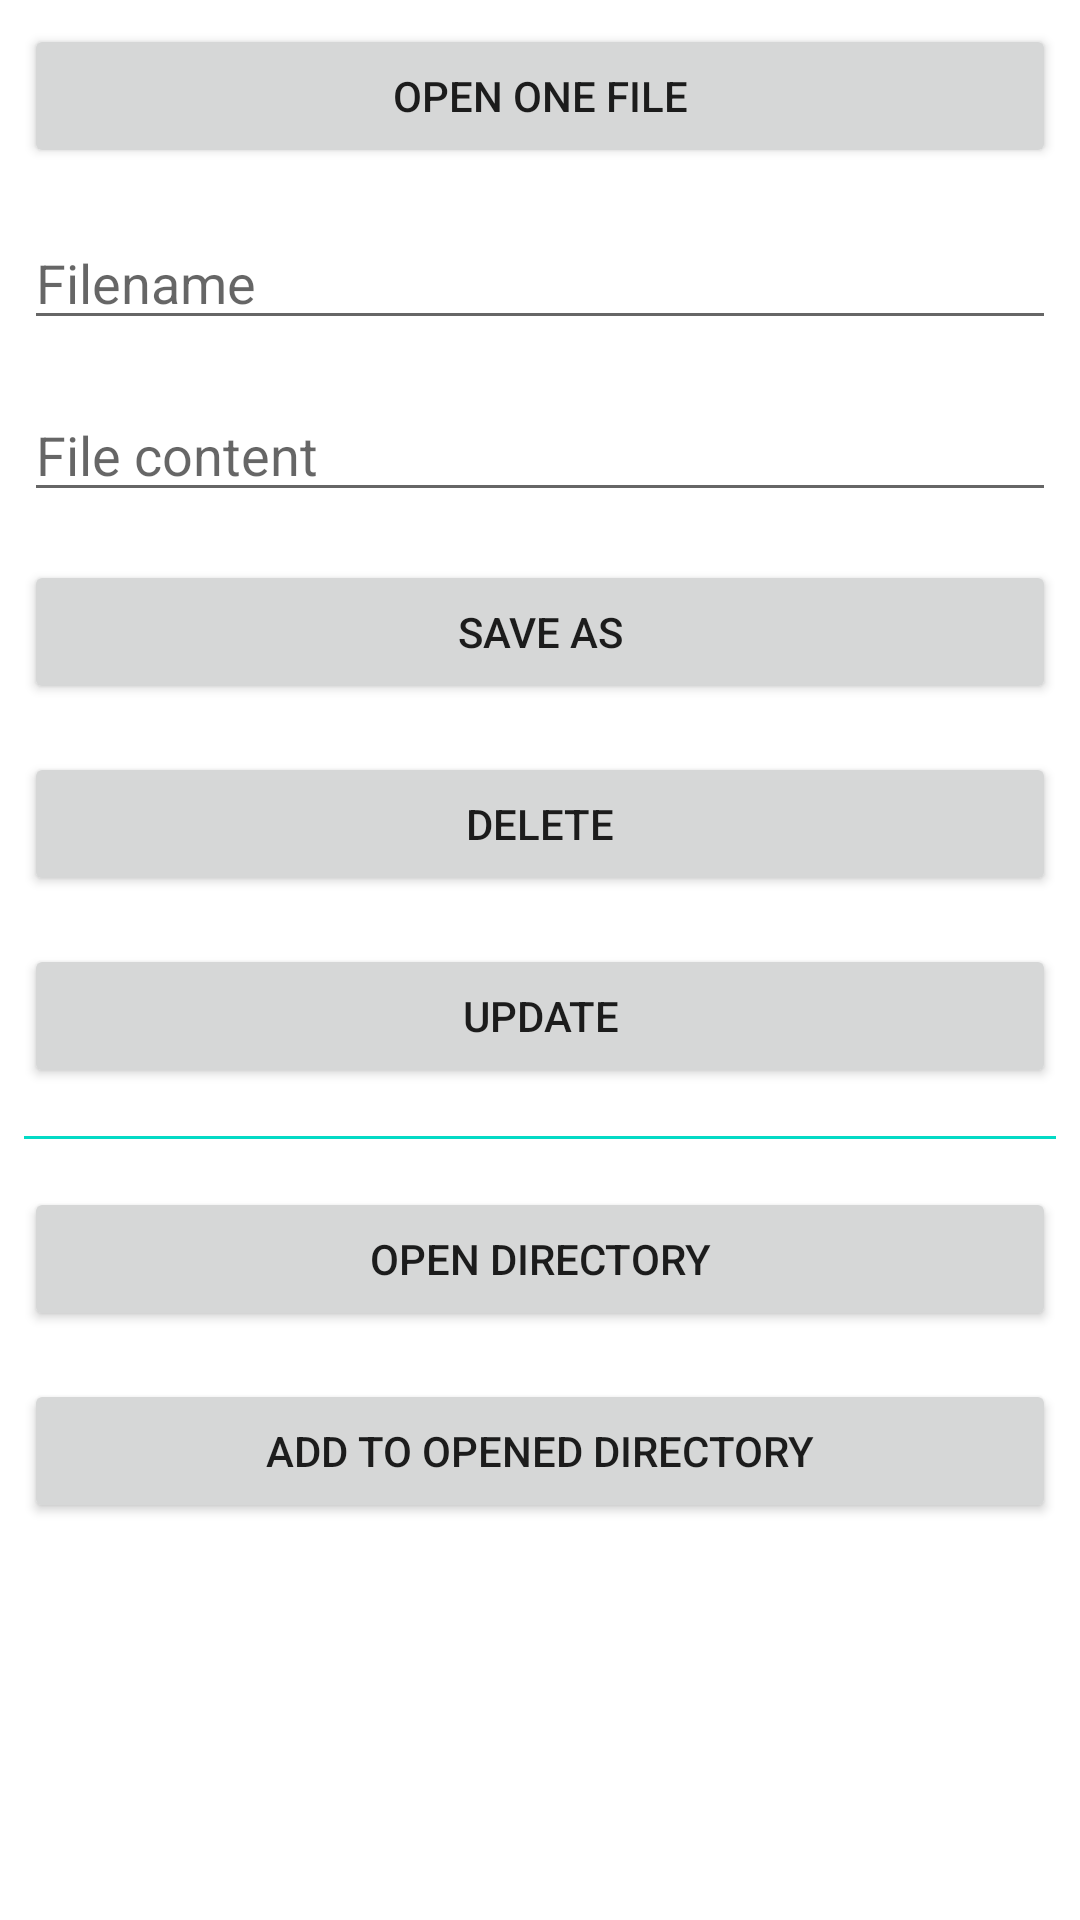

The Android layout XML behind this screen, and the referenced resources:
<!-- AndroidManifest.xml: application theme Theme.FileFun -->
<!-- res/layout/saf_fragment.xml -->
<?xml version="1.0" encoding="utf-8"?>

<ScrollView xmlns:android="http://schemas.android.com/apk/res/android"
    android:layout_width="match_parent"
    android:layout_height="match_parent"
    xmlns:app="http://schemas.android.com/apk/res-auto"
    xmlns:tools="http://schemas.android.com/tools">

    <LinearLayout
        android:layout_width="match_parent"
        android:layout_height="match_parent"
        android:orientation="vertical">

        <Button
            android:id="@+id/open"
            android:layout_width="match_parent"
            android:layout_height="wrap_content"
            android:layout_margin="8dp"
            android:text="Open one file" />

        <EditText
            android:id="@+id/file_name_input"
            android:layout_width="match_parent"
            android:layout_height="wrap_content"
            android:layout_margin="8dp"
            android:hint="Filename" />

        <EditText
            android:id="@+id/file_content"
            android:layout_width="match_parent"
            android:layout_height="wrap_content"
            android:layout_margin="8dp"
            android:gravity="top|start"
            android:hint="File content" />

        <Button
            android:id="@+id/save_as"
            android:layout_width="match_parent"
            android:layout_height="wrap_content"
            android:layout_margin="8dp"
            android:text="Save as" />

        <Button
            android:id="@+id/delete"
            android:layout_width="match_parent"
            android:layout_height="wrap_content"
            android:layout_margin="8dp"
            android:text="Delete" />

        <Button
            android:id="@+id/update"
            android:layout_width="match_parent"
            android:layout_height="wrap_content"
            android:layout_margin="8dp"
            android:text="Update" />

        <View
            android:layout_width="match_parent"
            android:layout_height="1dp"
            android:layout_margin="8dp"
            android:background="@color/teal_200" />

        <Button
            android:id="@+id/open_directory"
            android:layout_width="match_parent"
            android:layout_height="wrap_content"
            android:layout_margin="8dp"
            android:text="Open directory" />

        <Button
            android:id="@+id/add_to_opened_directory"
            android:layout_width="match_parent"
            android:layout_height="wrap_content"
            android:layout_margin="8dp"
            android:text="Add to opened directory" />

        <androidx.recyclerview.widget.RecyclerView
            android:id="@+id/documents"
            android:layout_width="match_parent"
            android:layout_height="wrap_content"
            android:orientation="horizontal"
            app:layoutManager="androidx.recyclerview.widget.LinearLayoutManager"
            tools:listitem="@layout/document_item" />

    </LinearLayout>

</ScrollView>
<!-- res/layout/document_item.xml (included above) -->
<?xml version="1.0" encoding="utf-8"?>

<androidx.cardview.widget.CardView xmlns:android="http://schemas.android.com/apk/res/android"
    xmlns:app="http://schemas.android.com/apk/res-auto"
    xmlns:tools="http://schemas.android.com/tools"
    android:layout_width="wrap_content"
    android:layout_height="wrap_content"
    android:layout_margin="8dp"
    app:cardElevation="6dp">

    <LinearLayout
        android:layout_width="128dp"
        android:layout_height="128dp"
        android:layout_margin="8dp"
        android:orientation="vertical">

        <TextView
            android:id="@+id/name"
            android:layout_width="match_parent"
            android:layout_height="wrap_content"
            android:layout_margin="8dp"
            android:textStyle="bold"
            tools:text="Title text" />

        <TextView
            android:id="@+id/content"
            android:layout_width="match_parent"
            android:layout_height="wrap_content"
            android:layout_margin="8dp"
            android:ellipsize="end"
            android:maxLines="3"
            tools:text="Some text that was the file's content and then some more" />

        <Space
            android:layout_width="match_parent"
            android:layout_height="0dp"
            android:layout_weight="1" />

    </LinearLayout>

</androidx.cardview.widget.CardView>
<!-- resources referenced by this layout -->
<resources>
  <style name="Theme.FileFun" parent="Theme.MaterialComponents.DayNight.DarkActionBar">
          
          <item name="colorPrimary">@color/purple_500</item>
          <item name="colorPrimaryVariant">@color/purple_700</item>
          <item name="colorOnPrimary">@color/white</item>
          
          <item name="colorSecondary">@color/teal_200</item>
          <item name="colorSecondaryVariant">@color/teal_700</item>
          <item name="colorOnSecondary">@color/black</item>
          
          <item name="android:statusBarColor" tools:targetApi="l">?attr/colorPrimaryVariant</item>
          
      </style>
  <!-- not gathered from this repository: default colours our renderer supplied (Android Studio template values) -->
  <color name="purple_500">#FF6200EE</color>
  <color name="purple_700">#FF3700B3</color>
  <color name="teal_200">#FF03DAC5</color>
  <color name="teal_700">#FF018786</color>
  <color name="black">#FF000000</color>
  <color name="white">#FFFFFFFF</color>
</resources>
